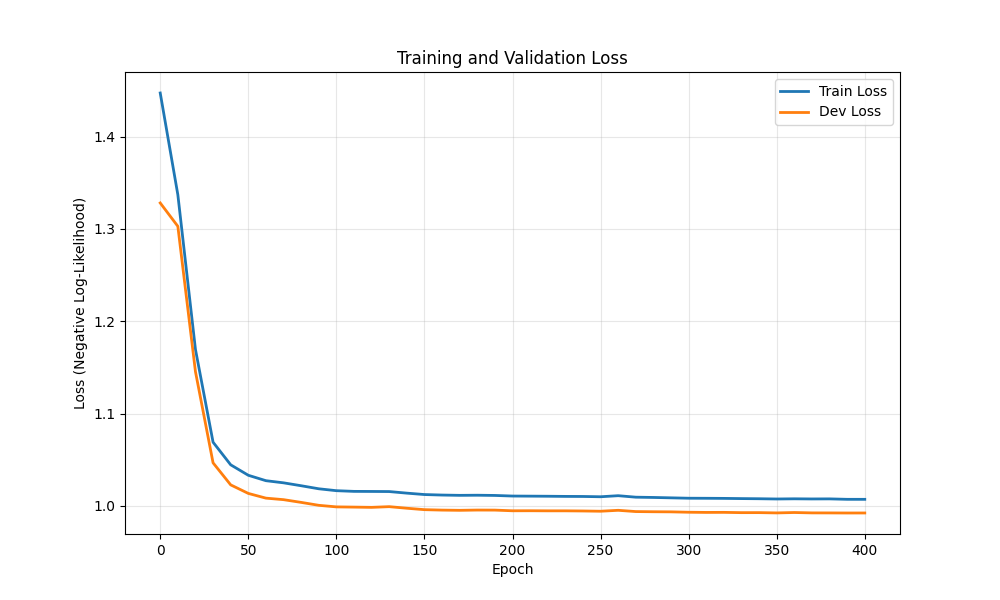

Values plotted in this chart, from the file beside it:
epoch, train_loss, dev_loss
0, 1.447, 1.328
10, 1.337, 1.303
20, 1.17, 1.145
30, 1.069, 1.047
40, 1.045, 1.023
50, 1.033, 1.014
60, 1.027, 1.009
70, 1.025, 1.007
80, 1.022, 1.004
90, 1.019, 1.001
100, 1.017, 0.999
110, 1.016, 0.9988
120, 1.016, 0.9985
130, 1.016, 0.9993
140, 1.014, 0.9976
150, 1.012, 0.996
160, 1.012, 0.9955
170, 1.012, 0.9953
180, 1.012, 0.9956
190, 1.011, 0.9955
200, 1.011, 0.9948
210, 1.011, 0.9949
220, 1.011, 0.9948
230, 1.01, 0.9948
240, 1.01, 0.9946
250, 1.01, 0.9943
260, 1.011, 0.9953
270, 1.01, 0.994
280, 1.009, 0.9938
290, 1.009, 0.9937
300, 1.008, 0.9932
310, 1.008, 0.993
320, 1.008, 0.9931
330, 1.008, 0.9928
340, 1.008, 0.9928
350, 1.008, 0.9925
360, 1.008, 0.9929
370, 1.008, 0.9925
380, 1.008, 0.9925
390, 1.007, 0.9924
400, 1.007, 0.9924
